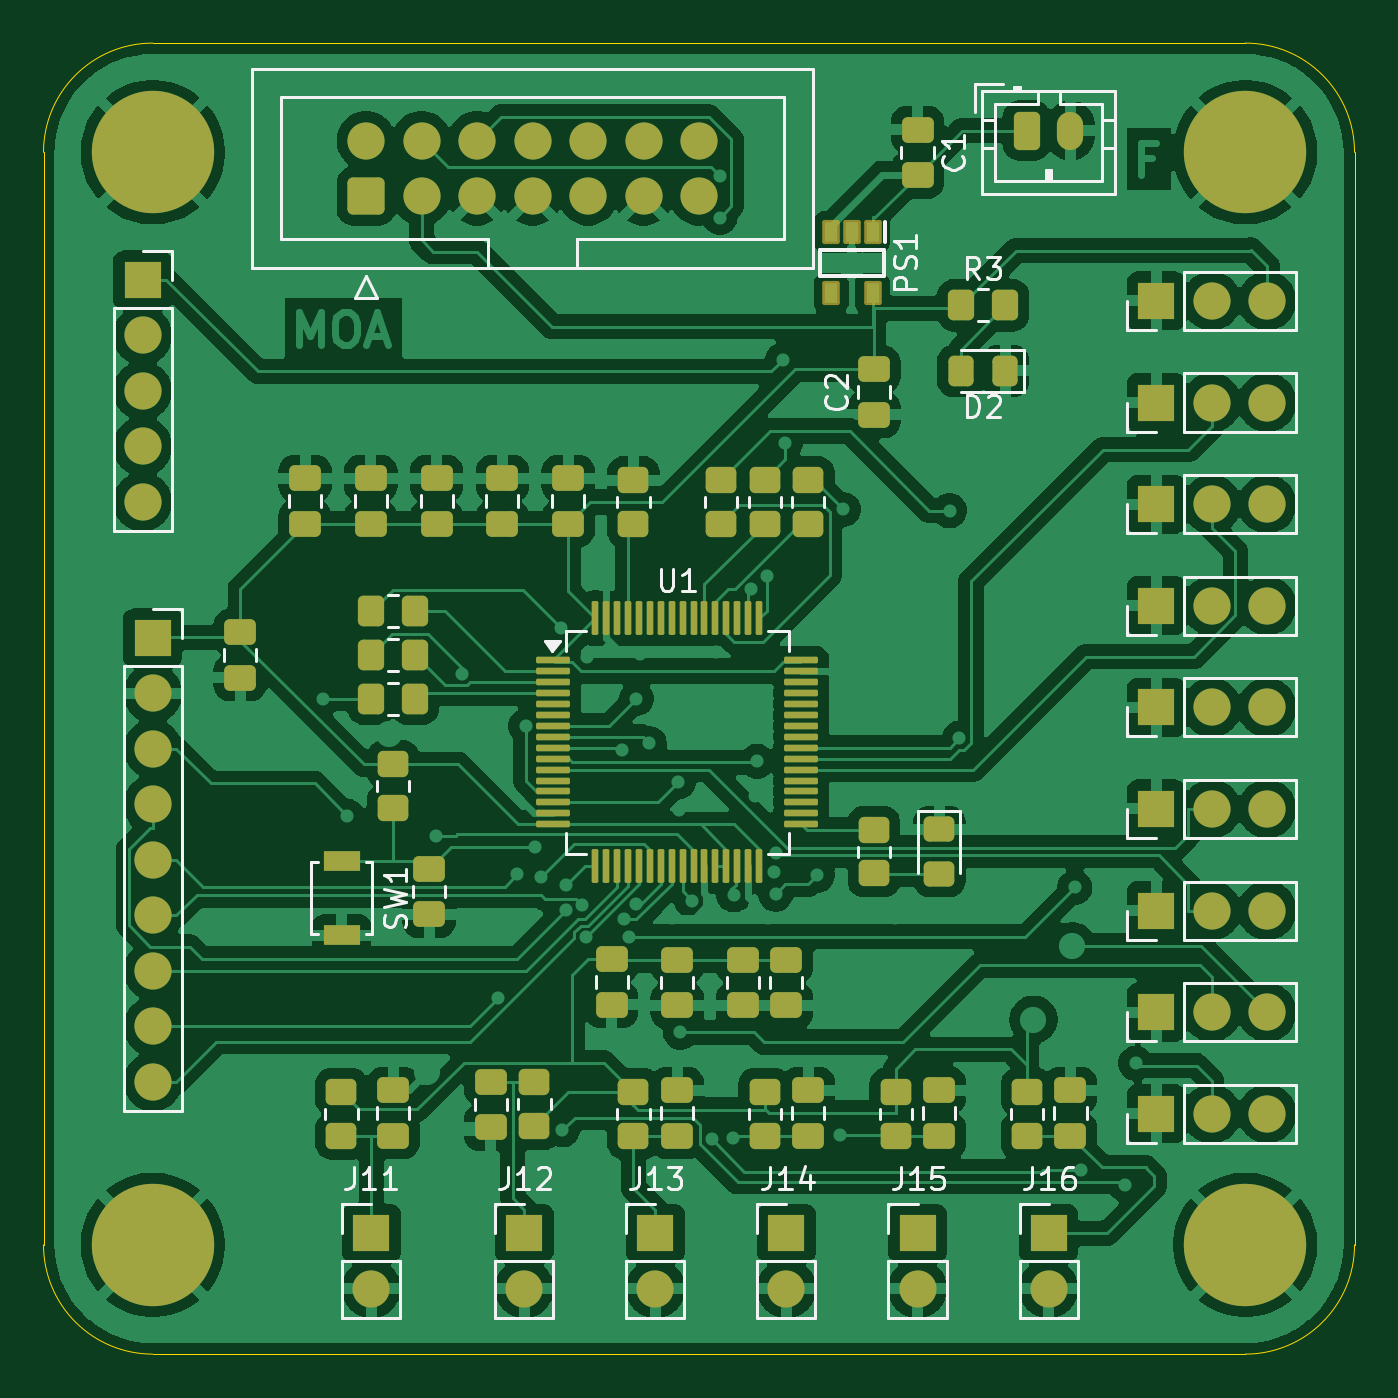
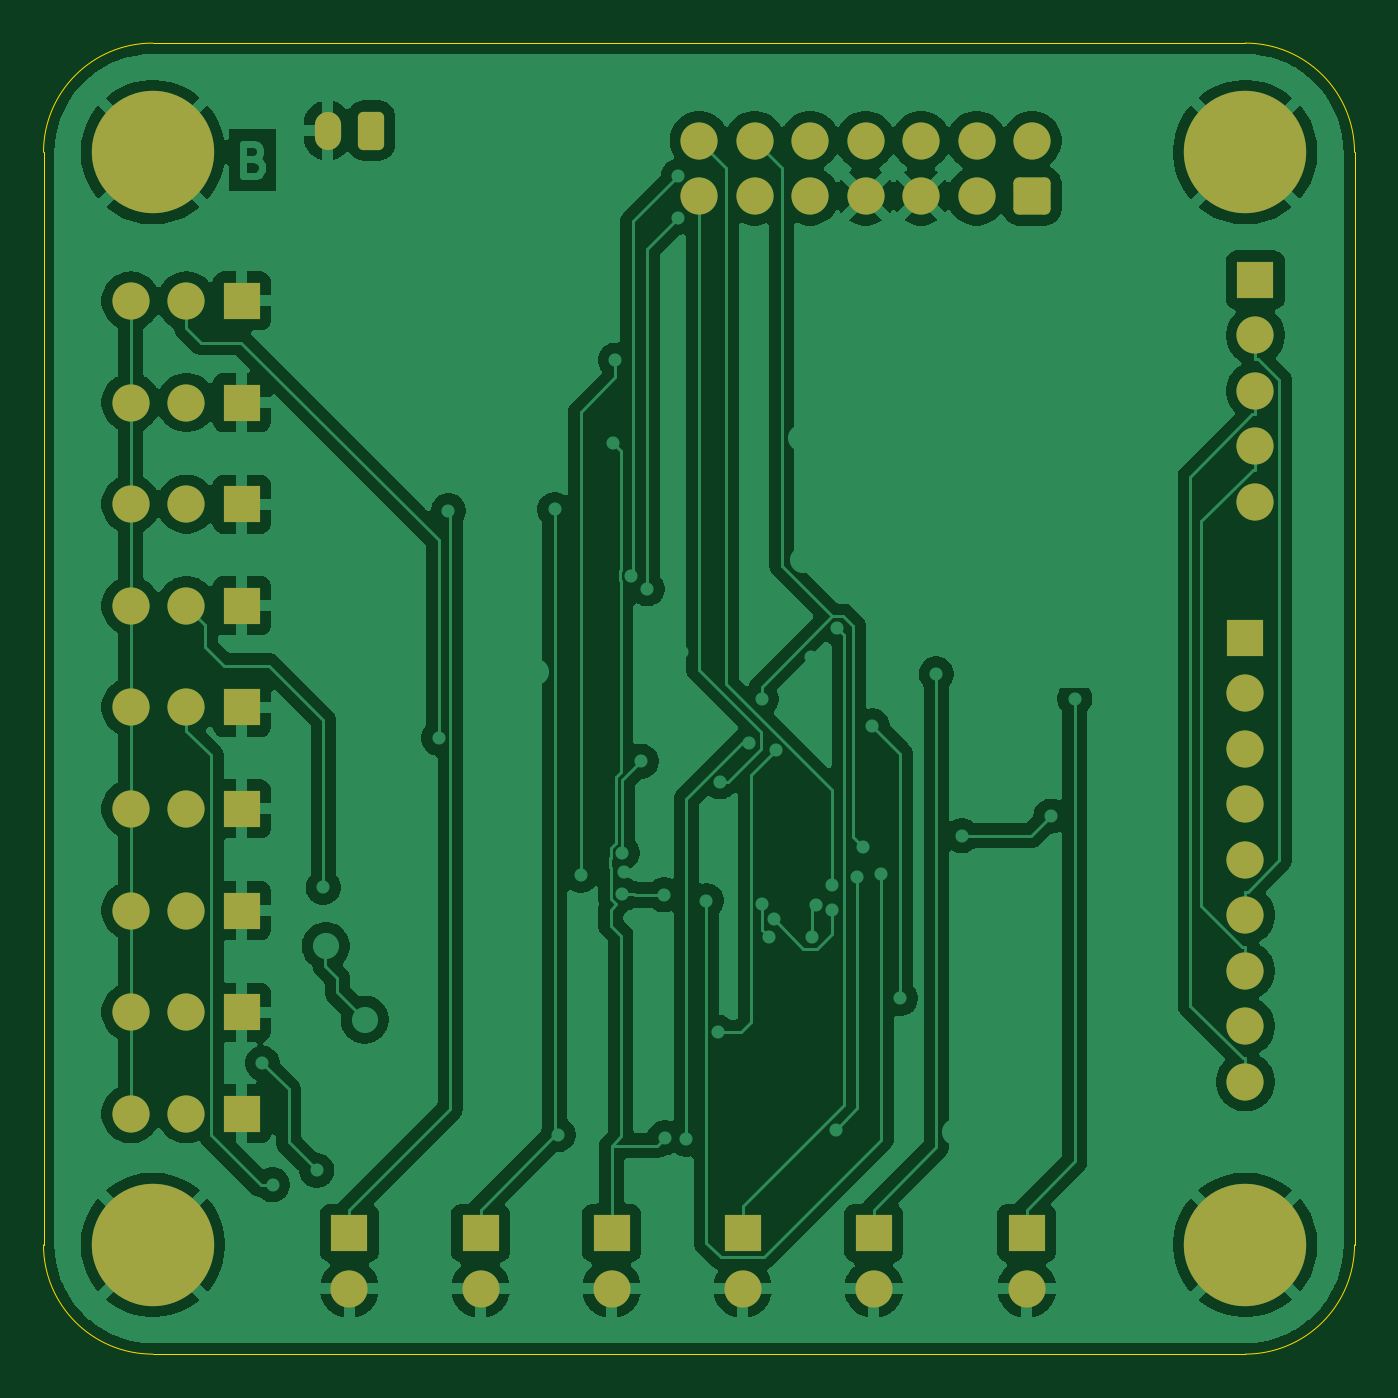
Circuit board: 9 layer files. Board 60.0 x 60.0 mm.
- bottom_copper: Schématique_PCB-B_Cu.gbr (144123 bytes)
- bottom_mask: Schématique_PCB-B_Mask.gbr (3762 bytes)
- paste: Schématique_PCB-B_Paste.gbr (458 bytes)
- bottom_silk: Schématique_PCB-B_Silkscreen.gbr (459 bytes)
- outline: Schématique_PCB-Edge_Cuts.gbr (998 bytes)
- top_copper: Schématique_PCB-F_Cu.gbr (244574 bytes)
- top_mask: Schématique_PCB-F_Mask.gbr (9581 bytes)
- paste: Schématique_PCB-F_Paste.gbr (6705 bytes)
- top_silk: Schématique_PCB-F_Silkscreen.gbr (28665 bytes)

=== bottom_copper: Schématique_PCB-B_Cu.gbr (144123 bytes, source omitted) ===
=== bottom_mask: Schématique_PCB-B_Mask.gbr ===
%TF.GenerationSoftware,KiCad,Pcbnew,9.0.0*%
%TF.CreationDate,2026-04-02T13:29:36+02:00*%
%TF.ProjectId,Sch_matique_PCB,536368e9-6d61-4746-9971-75655f504342,rev?*%
%TF.SameCoordinates,Original*%
%TF.FileFunction,Soldermask,Bot*%
%TF.FilePolarity,Negative*%
%FSLAX46Y46*%
G04 Gerber Fmt 4.6, Leading zero omitted, Abs format (unit mm)*
G04 Created by KiCad (PCBNEW 9.0.0) date 2026-04-02 13:29:36*
%MOMM*%
%LPD*%
G01*
G04 APERTURE LIST*
G04 Aperture macros list*
%AMRoundRect*
0 Rectangle with rounded corners*
0 $1 Rounding radius*
0 $2 $3 $4 $5 $6 $7 $8 $9 X,Y pos of 4 corners*
0 Add a 4 corners polygon primitive as box body*
4,1,4,$2,$3,$4,$5,$6,$7,$8,$9,$2,$3,0*
0 Add four circle primitives for the rounded corners*
1,1,$1+$1,$2,$3*
1,1,$1+$1,$4,$5*
1,1,$1+$1,$6,$7*
1,1,$1+$1,$8,$9*
0 Add four rect primitives between the rounded corners*
20,1,$1+$1,$2,$3,$4,$5,0*
20,1,$1+$1,$4,$5,$6,$7,0*
20,1,$1+$1,$6,$7,$8,$9,0*
20,1,$1+$1,$8,$9,$2,$3,0*%
G04 Aperture macros list end*
%ADD10C,5.600000*%
%ADD11R,1.700000X1.700000*%
%ADD12O,1.700000X1.700000*%
%ADD13C,1.700000*%
%ADD14RoundRect,0.250000X0.600000X-0.600000X0.600000X0.600000X-0.600000X0.600000X-0.600000X-0.600000X0*%
%ADD15O,1.200000X1.750000*%
%ADD16RoundRect,0.250000X-0.350000X-0.625000X0.350000X-0.625000X0.350000X0.625000X-0.350000X0.625000X0*%
G04 APERTURE END LIST*
D10*
%TO.C,H4*%
X146234000Y-136934000D03*
%TD*%
%TO.C,H1*%
X146234000Y-86934000D03*
%TD*%
%TO.C,H3*%
X196234000Y-136934000D03*
%TD*%
D11*
%TO.C,J17*%
X146234000Y-109154000D03*
D12*
X146234000Y-111694000D03*
X146234000Y-114234000D03*
X146234000Y-116774000D03*
X146234000Y-119314000D03*
X146234000Y-121854000D03*
X146234000Y-124394000D03*
X146234000Y-126934000D03*
X146234000Y-129474000D03*
%TD*%
D13*
%TO.C,J19*%
X171234000Y-86394000D03*
X171234000Y-88934000D03*
X168694000Y-86394000D03*
X168694000Y-88934000D03*
X166154000Y-86394000D03*
X166154000Y-88934000D03*
X163614000Y-86394000D03*
X163614000Y-88934000D03*
X161074000Y-86394000D03*
X161074000Y-88934000D03*
X158534000Y-86394000D03*
X158534000Y-88934000D03*
X155994000Y-86394000D03*
D14*
X155994000Y-88934000D03*
%TD*%
D11*
%TO.C,J14*%
X175234000Y-136394000D03*
D12*
X175234000Y-138934000D03*
%TD*%
%TO.C,J9*%
X197234000Y-98384000D03*
X194694000Y-98384000D03*
D11*
X192154000Y-98384000D03*
%TD*%
D12*
%TO.C,J6*%
X197234000Y-112334000D03*
X194694000Y-112334000D03*
D11*
X192154000Y-112334000D03*
%TD*%
D12*
%TO.C,J7*%
X197234000Y-107684000D03*
X194694000Y-107684000D03*
D11*
X192154000Y-107684000D03*
%TD*%
%TO.C,J12*%
X163234000Y-136394000D03*
D12*
X163234000Y-138934000D03*
%TD*%
%TO.C,J10*%
X197234000Y-93734000D03*
X194694000Y-93734000D03*
D11*
X192154000Y-93734000D03*
%TD*%
%TO.C,J13*%
X169234000Y-136394000D03*
D12*
X169234000Y-138934000D03*
%TD*%
%TO.C,J5*%
X197234000Y-116984000D03*
X194694000Y-116984000D03*
D11*
X192154000Y-116984000D03*
%TD*%
D12*
%TO.C,J4*%
X197234000Y-121634000D03*
X194694000Y-121634000D03*
D11*
X192154000Y-121634000D03*
%TD*%
%TO.C,J18*%
X145774000Y-92774000D03*
D12*
X145774000Y-95314000D03*
X145774000Y-97854000D03*
X145774000Y-100394000D03*
X145774000Y-102934000D03*
%TD*%
D10*
%TO.C,H2*%
X196234000Y-86934000D03*
%TD*%
D11*
%TO.C,J15*%
X181234000Y-136394000D03*
D12*
X181234000Y-138934000D03*
%TD*%
%TO.C,J8*%
X197234000Y-103034000D03*
X194694000Y-103034000D03*
D11*
X192154000Y-103034000D03*
%TD*%
D12*
%TO.C,J1*%
X197234000Y-130934000D03*
X194694000Y-130934000D03*
D11*
X192154000Y-130934000D03*
%TD*%
%TO.C,J16*%
X187234000Y-136394000D03*
D12*
X187234000Y-138934000D03*
%TD*%
%TO.C,J3*%
X197234000Y-126284000D03*
X194694000Y-126284000D03*
D11*
X192154000Y-126284000D03*
%TD*%
%TO.C,J11*%
X156234000Y-136394000D03*
D12*
X156234000Y-138934000D03*
%TD*%
D15*
%TO.C,J2*%
X188234000Y-85934000D03*
D16*
X186234000Y-85934000D03*
%TD*%
M02*

=== paste: Schématique_PCB-B_Paste.gbr ===
%TF.GenerationSoftware,KiCad,Pcbnew,9.0.0*%
%TF.CreationDate,2026-04-02T13:29:36+02:00*%
%TF.ProjectId,Sch_matique_PCB,536368e9-6d61-4746-9971-75655f504342,rev?*%
%TF.SameCoordinates,Original*%
%TF.FileFunction,Paste,Bot*%
%TF.FilePolarity,Positive*%
%FSLAX46Y46*%
G04 Gerber Fmt 4.6, Leading zero omitted, Abs format (unit mm)*
G04 Created by KiCad (PCBNEW 9.0.0) date 2026-04-02 13:29:36*
%MOMM*%
%LPD*%
G01*
G04 APERTURE LIST*
G04 APERTURE END LIST*
M02*

=== bottom_silk: Schématique_PCB-B_Silkscreen.gbr ===
%TF.GenerationSoftware,KiCad,Pcbnew,9.0.0*%
%TF.CreationDate,2026-04-02T13:29:36+02:00*%
%TF.ProjectId,Sch_matique_PCB,536368e9-6d61-4746-9971-75655f504342,rev?*%
%TF.SameCoordinates,Original*%
%TF.FileFunction,Legend,Bot*%
%TF.FilePolarity,Positive*%
%FSLAX46Y46*%
G04 Gerber Fmt 4.6, Leading zero omitted, Abs format (unit mm)*
G04 Created by KiCad (PCBNEW 9.0.0) date 2026-04-02 13:29:36*
%MOMM*%
%LPD*%
G01*
G04 APERTURE LIST*
G04 APERTURE END LIST*
M02*

=== outline: Schématique_PCB-Edge_Cuts.gbr ===
%TF.GenerationSoftware,KiCad,Pcbnew,9.0.0*%
%TF.CreationDate,2026-04-02T13:29:36+02:00*%
%TF.ProjectId,Sch_matique_PCB,536368e9-6d61-4746-9971-75655f504342,rev?*%
%TF.SameCoordinates,Original*%
%TF.FileFunction,Profile,NP*%
%FSLAX46Y46*%
G04 Gerber Fmt 4.6, Leading zero omitted, Abs format (unit mm)*
G04 Created by KiCad (PCBNEW 9.0.0) date 2026-04-02 13:29:36*
%MOMM*%
%LPD*%
G01*
G04 APERTURE LIST*
%TA.AperFunction,Profile*%
%ADD10C,0.050000*%
%TD*%
G04 APERTURE END LIST*
D10*
X146234000Y-141934000D02*
G75*
G02*
X141234000Y-136934000I0J5000000D01*
G01*
X141234000Y-86934000D02*
X141234000Y-136934000D01*
X146234000Y-81934000D02*
X196234000Y-81934000D01*
X201234000Y-86934000D02*
X201234000Y-136934000D01*
X196234000Y-81934000D02*
G75*
G02*
X201234000Y-86934000I0J-5000000D01*
G01*
X141234000Y-86934000D02*
G75*
G02*
X146234000Y-81934000I5000000J0D01*
G01*
X196234000Y-141934000D02*
X146234000Y-141934000D01*
X201234000Y-136934000D02*
G75*
G02*
X196234000Y-141934000I-5000000J0D01*
G01*
M02*

=== top_copper: Schématique_PCB-F_Cu.gbr (244574 bytes, source omitted) ===
=== top_mask: Schématique_PCB-F_Mask.gbr (9581 bytes, source omitted) ===
=== paste: Schématique_PCB-F_Paste.gbr (6705 bytes, source omitted) ===
=== top_silk: Schématique_PCB-F_Silkscreen.gbr (28665 bytes, source omitted) ===
